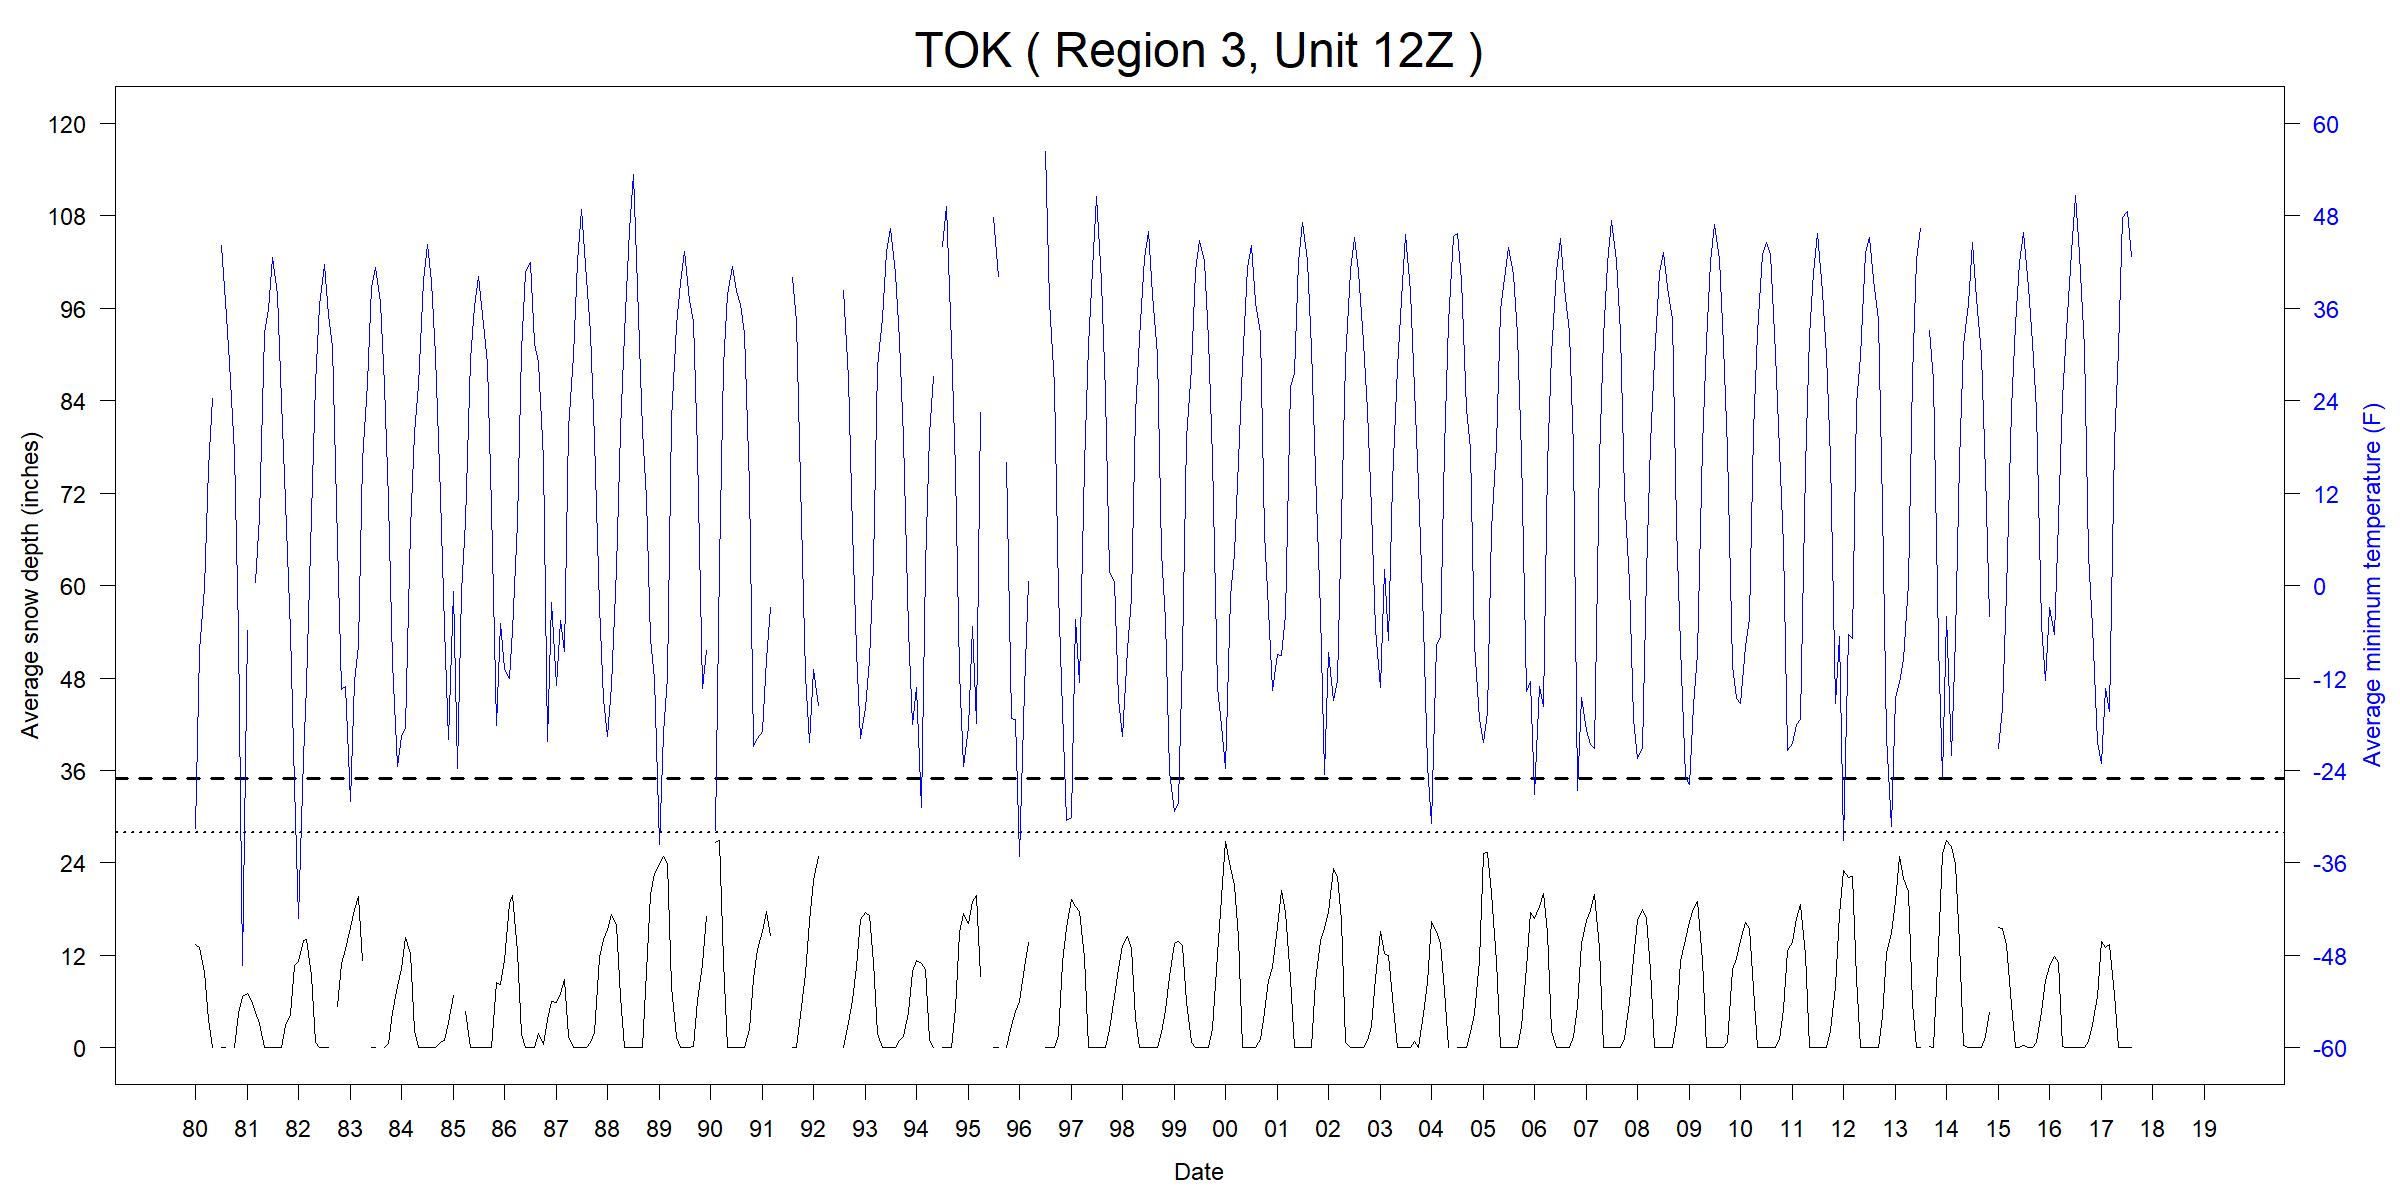

The data file committed next to this chart (first rows):
ID, Name, Region, Unit, YEAR, MONTH, START, END, TMINavg_F, TMINmin_F, TMINmax_F, TMINnull_pcnt, SNWDavg_in, SNWDmin_in, SNWDmax_in, SNWDnull_pcnt
USC00509313, TOK, 3, 12Z, 1980, 01, 1980-01-01, 1980-02-01, -31.47, -68.08, 10.04, 26, 13.45, 9.016, 15.98, 0
USC00509313, TOK, 3, 12Z, 1980, 02, 1980-02-01, 1980-03-01, -8.382, -40, 6.08, 0, 13, 10.98, 15, 0
USC00509313, TOK, 3, 12Z, 1980, 03, 1980-03-01, 1980-04-01, -0.2723, -25.06, 21.92, 0, 9.74, 5.984, 10.98, 0
USC00509313, TOK, 3, 12Z, 1980, 04, 1980-04-01, 1980-05-01, 15.18, 3.02, 28.04, 0, 3.699, 0, 5.984, 0
USC00509313, TOK, 3, 12Z, 1980, 05, 1980-05-01, 1980-06-01, 24.31, 17.96, 32, 0, 0, 0, 0, 0
USC00509313, TOK, 3, 12Z, 1980, 06, 1980-06-01, 1980-07-01, NA, NA, NA, 100, NA, NA, NA, 100
USC00509313, TOK, 3, 12Z, 1980, 07, 1980-07-01, 1980-08-01, 44.2, 30.92, 53.96, 0, 0, 0, 0, 0
USC00509313, TOK, 3, 12Z, 1980, 08, 1980-08-01, 1980-09-01, 36.88, 24.98, 50, 6, 0, 0, 0, 0
USC00509313, TOK, 3, 12Z, 1980, 09, 1980-09-01, 1980-10-01, 28.96, 19.94, 39.02, 0, NA, NA, NA, 100
USC00509313, TOK, 3, 12Z, 1980, 10, 1980-10-01, 1980-11-01, 17.33, 5, 30.92, 0, 0.09652, 0, 2.992, 0
USC00509313, TOK, 3, 12Z, 1980, 11, 1980-11-01, 1980-12-01, -6.1, -18.04, 12.02, 0, 4.488, 2.992, 5.984, 0
USC00509313, TOK, 3, 12Z, 1980, 12, 1980-12-01, 1981-01-01, -49.32, -65.02, -22, 16, 6.612, 5.984, 7.008, 0
USC00509313, TOK, 3, 12Z, 1981, 01, 1981-01-01, 1981-02-01, -5.829, -18.94, 12.02, 0, 7.008, 7.008, 7.008, 0
USC00509313, TOK, 3, 12Z, 1981, 02, 1981-02-01, 1981-03-01, NA, NA, NA, 100, 6.167, 5.984, 7.008, 0
USC00509313, TOK, 3, 12Z, 1981, 03, 1981-03-01, 1981-04-01, 0.3548, -20.02, 12.92, 0, 4.521, 0, 5.984, 0
USC00509313, TOK, 3, 12Z, 1981, 04, 1981-04-01, 1981-05-01, 9.002, -13, 33.08, 0, 3.143, 0, 4.016, 0
USC00509313, TOK, 3, 12Z, 1981, 05, 1981-05-01, 1981-06-01, 32.78, 24.98, 51.08, 0, 0, 0, 0, 0
USC00509313, TOK, 3, 12Z, 1981, 06, 1981-06-01, 1981-07-01, 35.79, 26.06, 46.94, 0, 0, 0, 0, 0
USC00509313, TOK, 3, 12Z, 1981, 07, 1981-07-01, 1981-08-01, 42.59, 30.02, 55.04, 0, 0, 0, 0, 0
USC00509313, TOK, 3, 12Z, 1981, 08, 1981-08-01, 1981-09-01, 37.79, 17.96, 53.96, 3, 0, 0, 0, 0
USC00509313, TOK, 3, 12Z, 1981, 09, 1981-09-01, 1981-10-01, 23.92, 15.98, 35.06, 0, 0, 0, 0, 70
USC00509313, TOK, 3, 12Z, 1981, 10, 1981-10-01, 1981-11-01, 10.93, -9.94, 26.96, 0, 2.941, 2.008, 5.984, 0
USC00509313, TOK, 3, 12Z, 1981, 11, 1981-11-01, 1981-12-01, -5.962, -13, 6.98, 0, 4.269, 2.008, 10.98, 0
USC00509313, TOK, 3, 12Z, 1981, 12, 1981-12-01, 1982-01-01, -25.94, -54.94, 10.94, 0, 10.64, 10, 10.98, 0
USC00509313, TOK, 3, 12Z, 1982, 01, 1982-01-01, 1982-02-01, -43.16, -63.04, -14.98, 3, 11.19, 10.98, 12.01, 3
USC00509313, TOK, 3, 12Z, 1982, 02, 1982-02-01, 1982-03-01, -22.42, -52.96, 19.94, 0, 13.93, 12.01, 15, 0
USC00509313, TOK, 3, 12Z, 1982, 03, 1982-03-01, 1982-04-01, -12.94, -36.94, 19.94, 0, 14.07, 12.99, 15, 0
USC00509313, TOK, 3, 12Z, 1982, 04, 1982-04-01, 1982-05-01, 9.236, -27.94, 30.92, 0, 9.398, 4.016, 15, 0
USC00509313, TOK, 3, 12Z, 1982, 05, 1982-05-01, 1982-06-01, 26.18, 17.06, 33.98, 0, 0.6782, 0, 4.016, 0
USC00509313, TOK, 3, 12Z, 1982, 06, 1982-06-01, 1982-07-01, 36.36, 23, 48.02, 0, 0, 0, 0, 0
USC00509313, TOK, 3, 12Z, 1982, 07, 1982-07-01, 1982-08-01, 41.62, 35.06, 51.08, 0, 0, 0, 0, 3
USC00509313, TOK, 3, 12Z, 1982, 08, 1982-08-01, 1982-09-01, 35.09, 26.06, 48.02, 0, 0, 0, 0, 52
USC00509313, TOK, 3, 12Z, 1982, 09, 1982-09-01, 1982-10-01, 31.06, 19.04, 46.94, 0, NA, NA, NA, 100
USC00509313, TOK, 3, 12Z, 1982, 10, 1982-10-01, 1982-11-01, 5.546, -36.04, 33.08, 0, 5.34, 0.9843, 7.992, 13
USC00509313, TOK, 3, 12Z, 1982, 11, 1982-11-01, 1982-12-01, -13.5, -47.02, 1.94, 0, 10.93, 7.008, 12.99, 0
USC00509313, TOK, 3, 12Z, 1982, 12, 1982-12-01, 1983-01-01, -13.1, -36.04, 19.94, 0, 12.77, 10, 14.02, 3
USC00509313, TOK, 3, 12Z, 1983, 01, 1983-01-01, 1983-02-01, -28.03, -61.06, 3.92, 6, 15.67, 14.02, 15.98, 0
USC00509313, TOK, 3, 12Z, 1983, 02, 1983-02-01, 1983-03-01, -12.42, -41.98, 10.94, 0, 18, 15, 20, 14
USC00509313, TOK, 3, 12Z, 1983, 03, 1983-03-01, 1983-04-01, -7.745, -25.96, 15.08, 0, 19.64, 17.99, 24.02, 0
USC00509313, TOK, 3, 12Z, 1983, 04, 1983-04-01, 1983-05-01, 16.26, -0.04, 35.06, 0, 11.3, 0, 17.99, 0
USC00509313, TOK, 3, 12Z, 1983, 05, 1983-05-01, 1983-06-01, 26.29, 12.92, 37.94, 3, NA, NA, NA, 100
USC00509313, TOK, 3, 12Z, 1983, 06, 1983-06-01, 1983-07-01, 38.73, 28.04, 46.94, 0, 0, 0, 0, 0
USC00509313, TOK, 3, 12Z, 1983, 07, 1983-07-01, 1983-08-01, 41.31, 32, 53.96, 0, 0, 0, 0, 0
USC00509313, TOK, 3, 12Z, 1983, 08, 1983-08-01, 1983-09-01, 36.71, 28.04, 51.08, 0, NA, NA, NA, 100
USC00509313, TOK, 3, 12Z, 1983, 09, 1983-09-01, 1983-10-01, 25.93, 8.06, 39.02, 3, 0, 0, 0, 0
USC00509313, TOK, 3, 12Z, 1983, 10, 1983-10-01, 1983-11-01, 11.02, -11.92, 28.04, 0, 0.5182, 0, 4.016, 0
USC00509313, TOK, 3, 12Z, 1983, 11, 1983-11-01, 1983-12-01, -9.982, -29.92, 3.92, 0, 4.639, 4.016, 5.984, 0
USC00509313, TOK, 3, 12Z, 1983, 12, 1983-12-01, 1984-01-01, -23.54, -47.92, -7.06, 0, 7.896, 5, 7.992, 0
USC00509313, TOK, 3, 12Z, 1984, 01, 1984-01-01, 1984-02-01, -19.61, -59.08, 10.04, 0, 10.27, 7.992, 12.01, 3
USC00509313, TOK, 3, 12Z, 1984, 02, 1984-02-01, 1984-03-01, -18.38, -43.06, -2.92, 0, 14.31, 12.01, 15.98, 0
USC00509313, TOK, 3, 12Z, 1984, 03, 1984-03-01, 1984-04-01, 7.294, -9.94, 30.02, 0, 12.2, 7.008, 15.98, 3
USC00509313, TOK, 3, 12Z, 1984, 04, 1984-04-01, 1984-05-01, 19.87, 6.98, 37.04, 0, 2.232, 0, 5.984, 0
USC00509313, TOK, 3, 12Z, 1984, 05, 1984-05-01, 1984-06-01, 26.02, 15.08, 37.94, 0, 0, 0, 0, 0
USC00509313, TOK, 3, 12Z, 1984, 06, 1984-06-01, 1984-07-01, 39.6, 28.04, 55.04, 0, 0, 0, 0, 0
USC00509313, TOK, 3, 12Z, 1984, 07, 1984-07-01, 1984-08-01, 44.32, 33.98, 48.92, 0, 0, 0, 0, 0
USC00509313, TOK, 3, 12Z, 1984, 08, 1984-08-01, 1984-09-01, 39.51, 24.98, 53.06, 0, 0.09652, 0, 2.992, 0
USC00509313, TOK, 3, 12Z, 1984, 09, 1984-09-01, 1984-10-01, 29.89, 17.96, 44.06, 0, 0, 0, 0, 0
USC00509313, TOK, 3, 12Z, 1984, 10, 1984-10-01, 1984-11-01, 11.54, -25.06, 30.02, 0, 0.635, 0, 0.9843, 0
USC00509313, TOK, 3, 12Z, 1984, 11, 1984-11-01, 1984-12-01, -5.452, -27.94, 15.08, 0, 0.9843, 0.9843, 0.9843, 0
USC00509313, TOK, 3, 12Z, 1984, 12, 1984-12-01, 1985-01-01, -19.93, -50.08, -2.02, 0, 3.316, 0.9843, 5, 0
... 407 more rows
